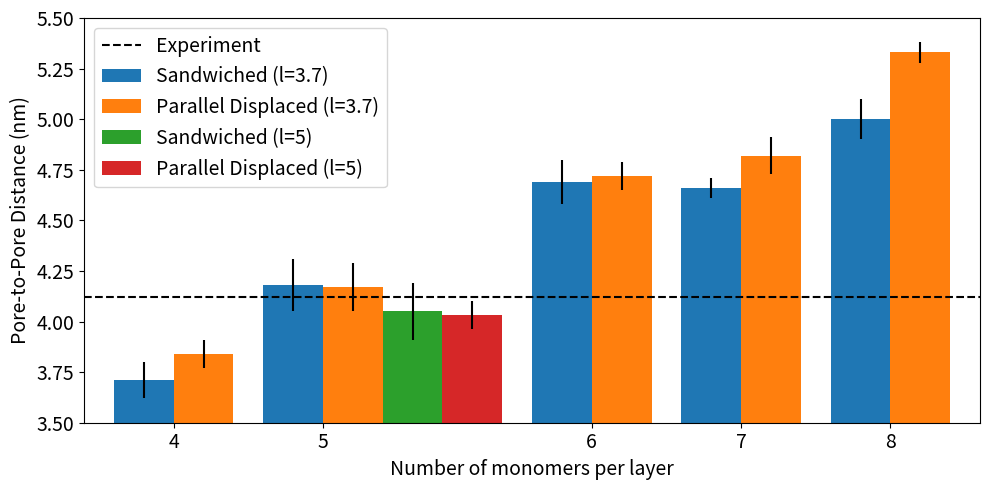

Python code for this plot:
#!/usr/bin/env python

import numpy as np
import matplotlib.pyplot as plt
import pandas as pd

raw_data = {'nmon': ['4', '5', '6', '7', '8'], 'layered': [3.71, 4.18, 4.69, 4.66, 5.00], 'layered_err' : [0.09, 0.13, 0.11, 0.05, 0.10], 'offset': [3.84, 4.17, 4.72, 4.82, 5.33], 'offset_err': [0.07, 0.12, 0.07, 0.09, 0.05]}
layered_disordered = [4.05]
layered_disordered_err = [0.14]
offset_disordered = [4.032]
offset_disordered_err = [0.07]

#raw_data = {'nmon': ['4', '5', '6', '7', '8'], 'four': [3.72, 3.84, 0.04, 0.02], 'five': [4.20, 4.23, 0.04, 0.04], 'six': [4.69, 4.72, 0.04, 0.03], 'seven' : [ 4.66, 4.82, 0.02, 0.03], 'eight': [5.00, 5.33, 0.04, 0.02]}

df = pd.DataFrame(raw_data, columns = ['nmon', 'layered', 'offset', 'layered_err', 'offset_err'])

width = 0.2
pos = list(range(len(df['layered'])))
pos = np.array([p/2 for p in pos])
pos[2:] += 2*width

fig, ax = plt.subplots(figsize=(10,5))

plt.bar(pos, df['layered'], width, label='Sandwiched (l=3.7)', yerr=df['layered_err'])
plt.bar([p + width for p in pos], df['offset'], width, label='Parallel Displaced (l=3.7)', yerr=df['offset_err'])
plt.bar([p + 2*width for p in pos][1], layered_disordered, width, label='Sandwiched (l=5)', yerr=layered_disordered_err)
plt.bar([p + 3*width for p in pos][1], offset_disordered, width, label='Parallel Displaced (l=5)', yerr=offset_disordered_err)

ax.set_xticks([p + .5*width for p in pos])
ax.set_xticklabels(df['nmon'], fontsize=14)
ax.set_ylabel('Pore-to-Pore Distance (nm)', fontsize=14)
ax.set_xlabel('Number of monomers per layer', fontsize=14)
plt.tick_params(axis='both', labelsize=14)
ax.plot([-0.20, 2.8], [4.12, 4.12], "k--", label='Experiment')
#plt.legend(['Sandwiched', 'Parallel Displaced', 'Experiment'],fontsize=14)
plt.legend(fontsize=14)
plt.ylim(3.5, 5.5)
plt.xlim(-0.2, 2.8)
plt.tight_layout()
plt.savefig('p2p.png')
plt.show()
